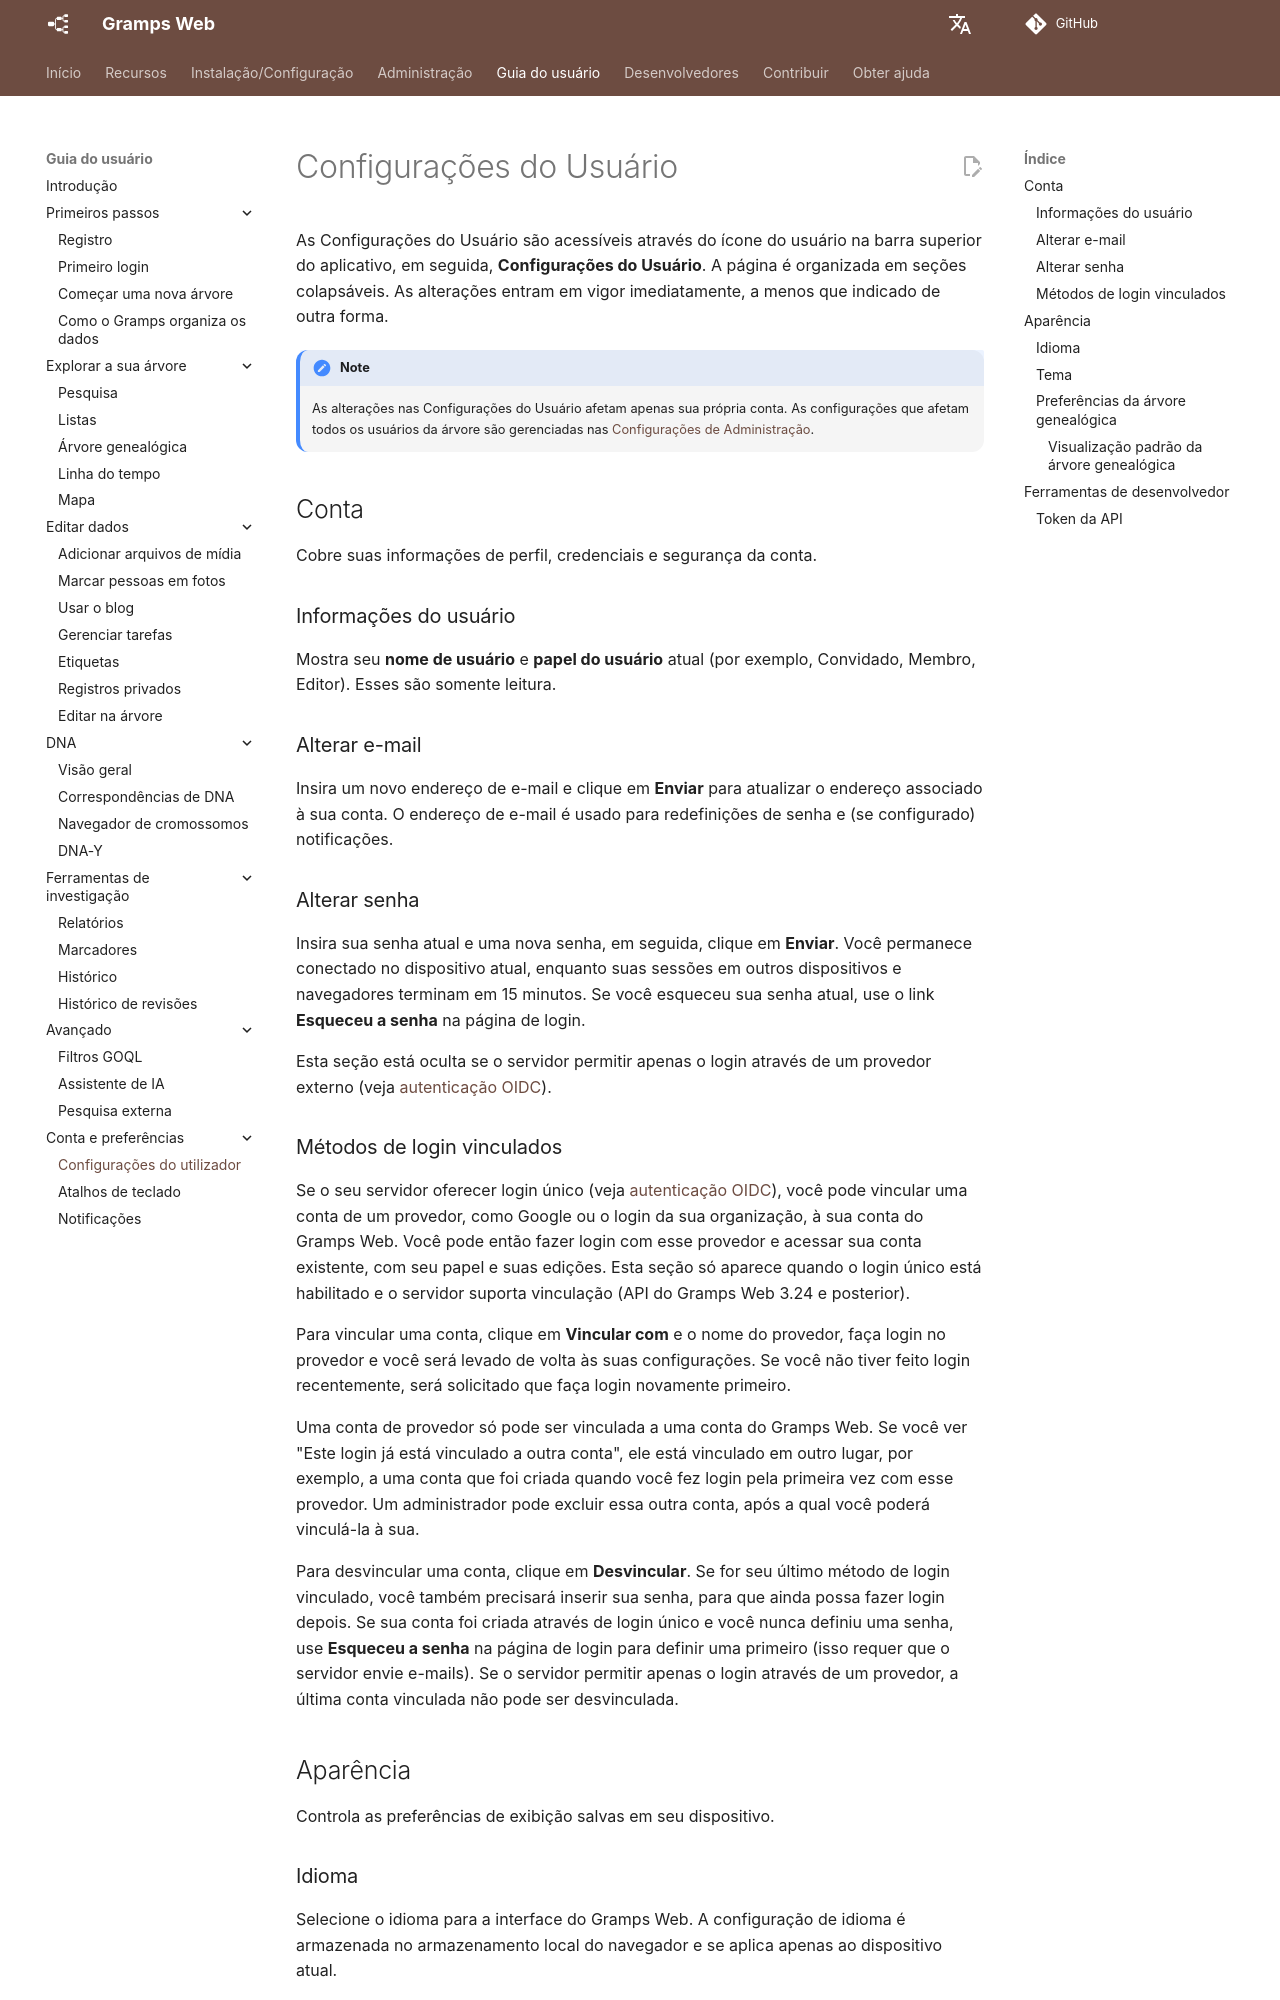

repository: gramps-project/gramps-web-docs · page: pt/user-guide/settings/index.html · generator: mkdocs

# Configurações do Usuário

As Configurações do Usuário são acessíveis através do ícone do usuário na barra superior do aplicativo, em seguida, **Configurações do Usuário**. A página é organizada em seções colapsáveis. As alterações entram em vigor imediatamente, a menos que indicado de outra forma.

!!! note
    As alterações nas Configurações do Usuário afetam apenas sua própria conta. As configurações que afetam todos os usuários da árvore são gerenciadas nas [Configurações de Administração](../administration/settings.md).

## Conta

Cobre suas informações de perfil, credenciais e segurança da conta.

### Informações do usuário

Mostra seu **nome de usuário** e **papel do usuário** atual (por exemplo, Convidado, Membro, Editor). Esses são somente leitura.

### Alterar e-mail

Insira um novo endereço de e-mail e clique em **Enviar** para atualizar o endereço associado à sua conta. O endereço de e-mail é usado para redefinições de senha e (se configurado) notificações.

### Alterar senha

Insira sua senha atual e uma nova senha, em seguida, clique em **Enviar**. Você permanece conectado no dispositivo atual, enquanto suas sessões em outros dispositivos e navegadores terminam em 15 minutos. Se você esqueceu sua senha atual, use o link **Esqueceu a senha** na página de login.

Esta seção está oculta se o servidor permitir apenas o login através de um provedor externo (veja [autenticação OIDC](../install_setup/oidc.md)).
